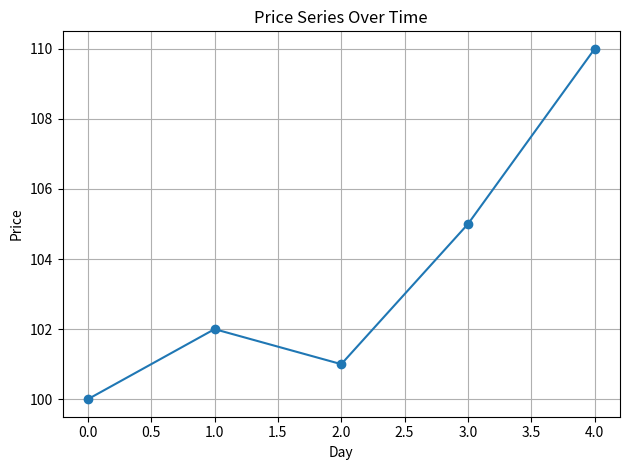

This chart was generated by the following Python code:
"""
Exercise 5.1 – Price Chart with Matplotlib

Objective:
Plot a simple time series of prices using a line chart.
"""

import matplotlib.pyplot as plt

# Sample price data
prices = [100, 102, 101, 105, 110]
days = list(range(len(prices)))

# Create the plot
plt.plot(days, prices, marker='o', linestyle='-')
plt.title("Price Series Over Time")
plt.xlabel("Day")
plt.ylabel("Price")
plt.grid(True)
plt.tight_layout()
plt.show()
